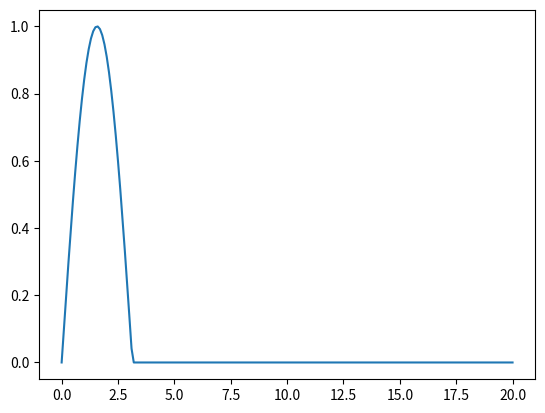
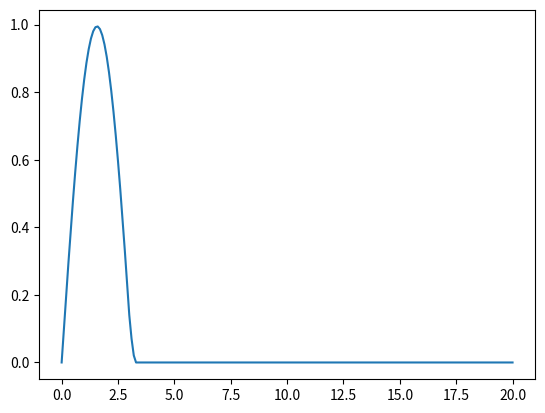
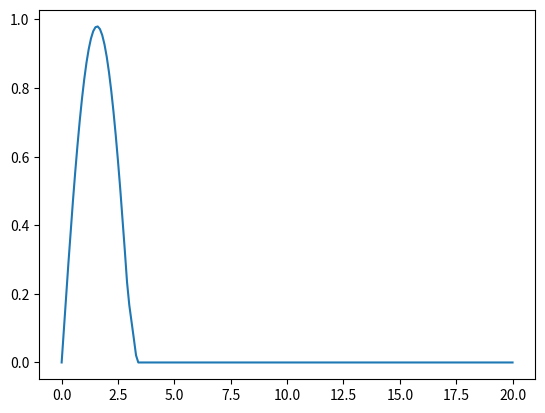
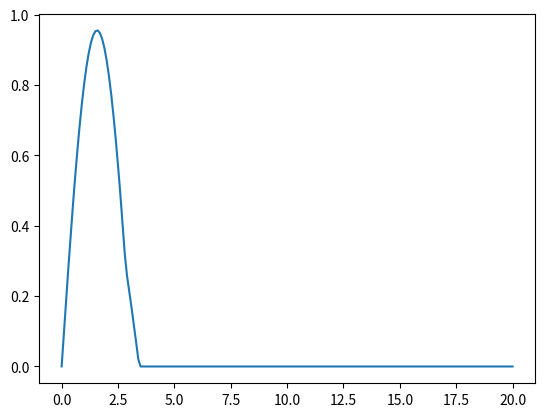
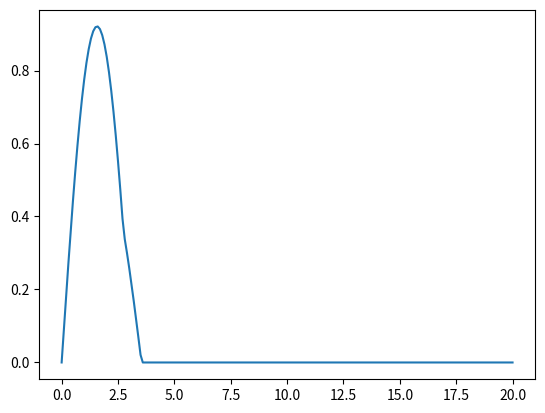
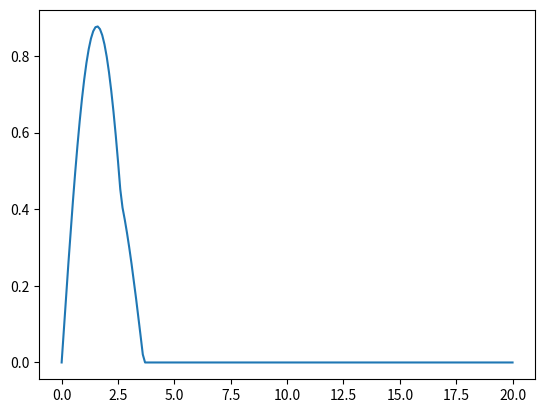
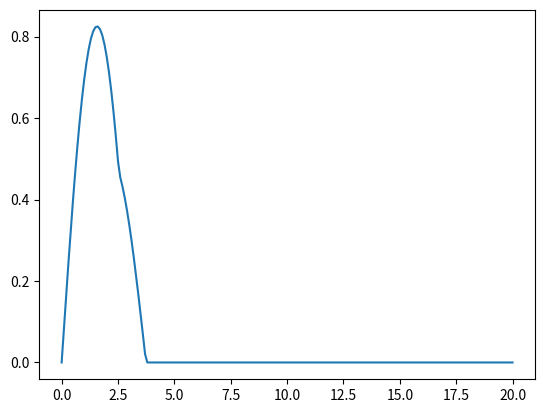
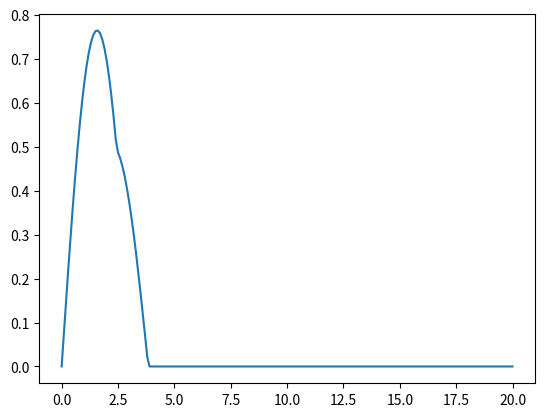
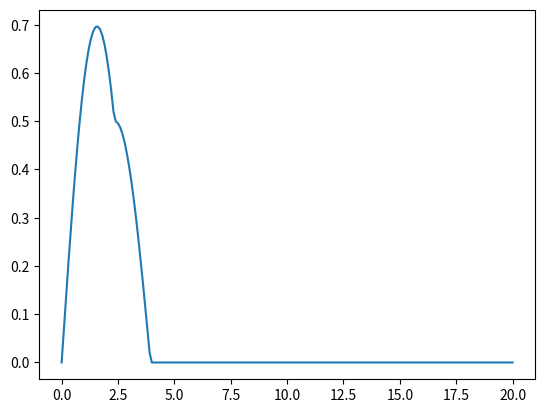
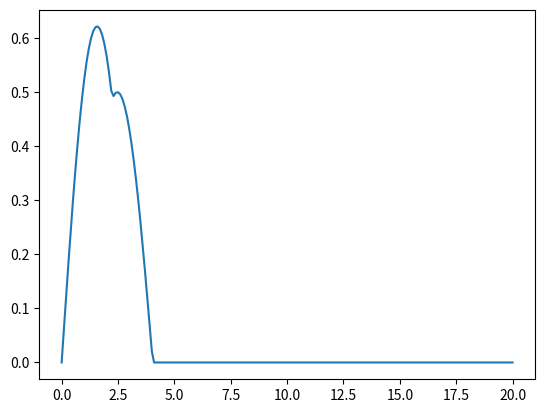
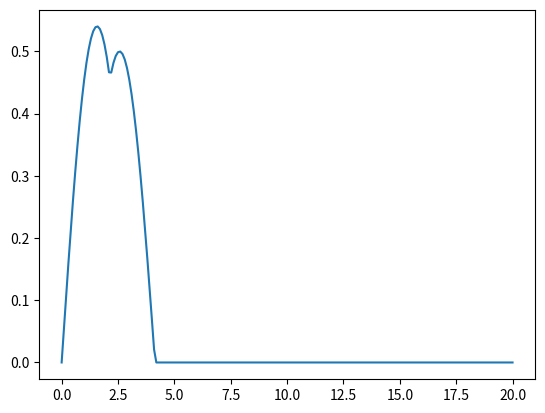
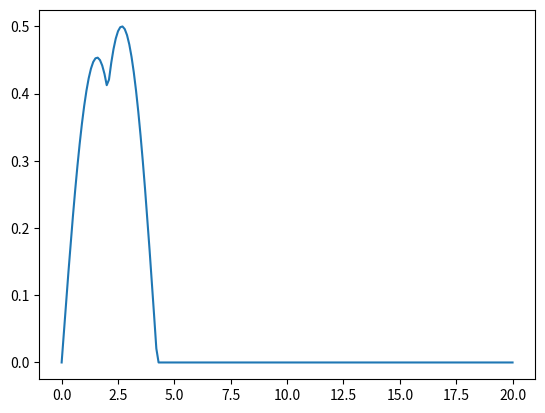
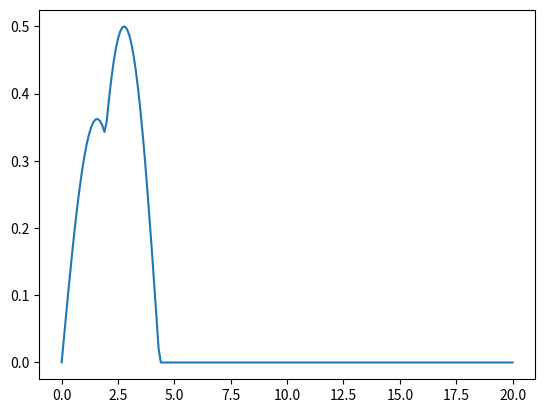
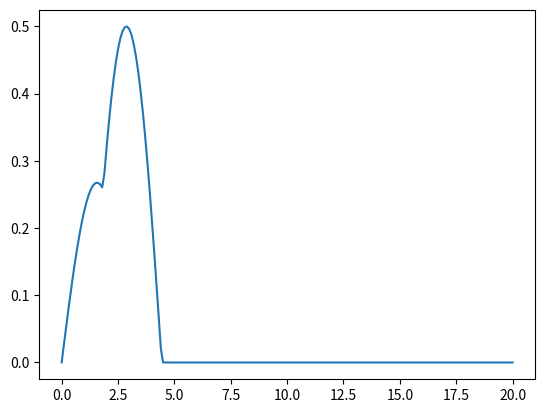
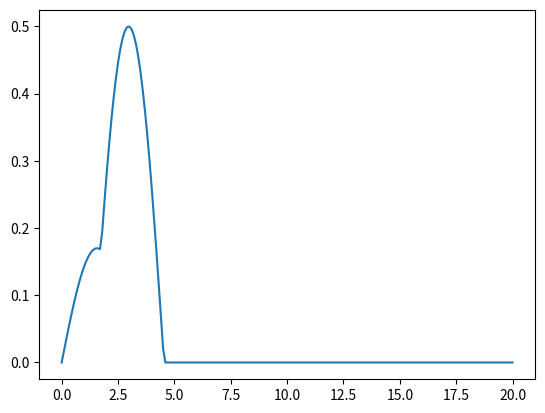
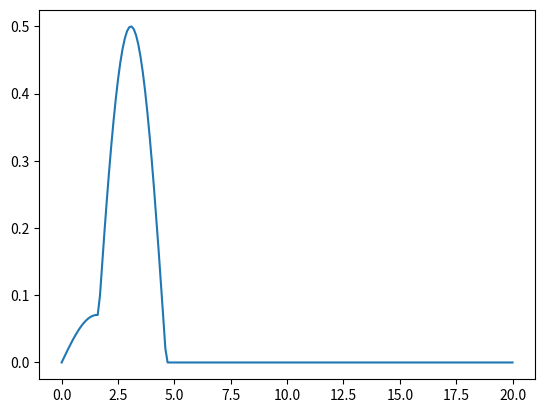

Recreate these plots in Python, in order.
import numpy as np
import matplotlib.pyplot as plt

def condinx(xx):
    u0 = np.sin(xx)

    return u0

def condinv(xx):
    v = 0

    return v


dx = 0.1
dt = 0.1

v = 1
L = 20
p = 30

m = int(L/dx+1)
n = int(p/dt+1)

c = (v**2)*(dt**2)/(dx**2)

u = np.zeros((m, n))
uu = np.zeros((m, n))

x = np.arange(0, L+dx, dx)
t = np.arange(0, p+dt, dt)

for i in range(m):
    if(x[i]<=np.pi):
        u[i, 0] = condinx(x[i])
    else:
        u[i, 0] = 0

for i in range(1, m - 1):
    u[i, 1] = u[i, 0] + n * condinv(x[i]) + (c / 2)*(u[i + 1, 0] - 2 * u[i, 0] + u[i - 1, 0])

s = 2 * c + 2
a = c - 1
b = 2 * c + 2
e = 4 * c - 4

for j in range(1, n - 1):
    for it in range(0, 10):
        for i in range(1, m - 1):
            aa = u[i + 1, j + 1] + u[i - 1, j + 1]
            bb = u[i + 1, j] + u[i - 1, j]
            aaa = u[i + 1, j - 1] + u[i - 1, j - 1]

            u[i, j + 1] = (a*aa + b * bb - e * u[i, j] + a * aaa - s * u[i, j - 1]) / s


for j in range(1, n):
    plt.figure("one-dimensional Wave")

    plt.plot(x[:], u[:, j-1])
    plt.draw()
    plt.pause(0.0001)
    plt.clf()
